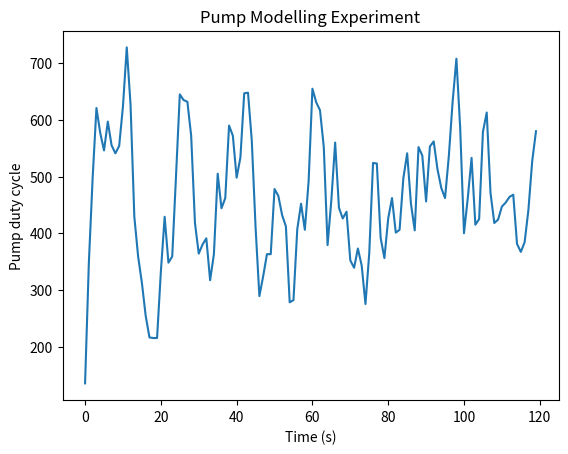

Python code for this plot: (Note: this script raises an exception after producing the figure.)
import csv
import os
import numpy as np
import sys
import matplotlib.pyplot as plt
from scipy.signal import butter, lfilter

# Experiment parameters
SAMPLING_TIME = 1  # The time interval between samples in seconds
DURATION = 120  # The duration of the experiment in seconds
CUTOFF_FREQUENCY = 0.1  # The cutoff frequency for the low-pass filter
MIN_VALUE = 100  # The minimum value for the random pump input signal
MAX_VALUE = 850  # The maximum value for the random pump input signal

def experiment_design(sampling_time: int = 1, 
                      duration: int = 120, 
                      cutoff_frequency: float = 0.3, 
                      min_value: int = 100, 
                      max_value: int = 850):
    """
    Design an experiment for modelling the pump.

    Parameters:
    - sampling_time (int): The time interval between samples in seconds. Default is 1.
    - duration (int): The duration of the experiment in seconds. Default is 120.
    - cutoff_frequency (float): The cutoff frequency for the low-pass filter. Default is 0.3.
    - min_value (int): The minimum value for the random signal. Default is 100.
    - max_value (int): The maximum value for the random signal. Default is 850.

    Returns:
    - time (ndarray): The time vector.
    - filtered_signal (ndarray): The filtered signal.
    """
    
    # Calculate the number of samples
    num_samples = int(duration * sampling_time)

    # Generate the time vector
    time = np.arange(num_samples) / sampling_time

    # Generate the random signal
    signal = np.random.uniform(min_value, max_value, num_samples)

    # Apply a low-pass filter to the signal
    normalized_cutoff = cutoff_frequency / (sampling_time / 2)
    b, a = butter(1, normalized_cutoff, btype='low', analog=False)
    filtered_signal = lfilter(b, a, signal)

    # Round to integer
    filtered_signal = np.round(filtered_signal).astype(int)

    return time, filtered_signal

def main():
    # Generate experiment
    time, signal = experiment_design(SAMPLING_TIME, DURATION, CUTOFF_FREQUENCY, MIN_VALUE, MAX_VALUE)

    # Plot the signal
    plt.plot(time, signal)
    plt.xlabel('Time (s)')
    plt.ylabel('Pump duty cycle')
    plt.title('Pump Modelling Experiment')
    plt.show()

    # Save to CSV
    with open(os.path.join(os.path.dirname(sys.argv[0]), 'data', 'pump_modelling_experiment.csv'), 'w', newline='') as file:
        writer = csv.writer(file)
        writer.writerow(["time", "signal"])
        writer.writerows(zip(time, signal))

if __name__ == '__main__':
    main() # Call the main function
